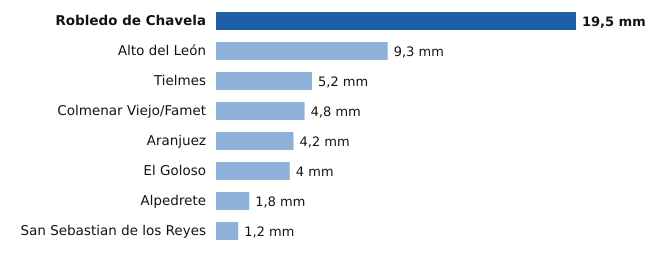

Data behind this chart, as committed beside it:
estacion, provincia, mm
Robledo de Chavela, Madrid, 19.5
Alto del León, Madrid, 9.3
Tielmes, Madrid, 5.2
Colmenar Viejo/Famet, Madrid, 4.8
Aranjuez, Madrid, 4.2
El Goloso, Madrid, 4.0
Alpedrete, Madrid, 1.8
San Sebastian de los Reyes, Madrid, 1.2
